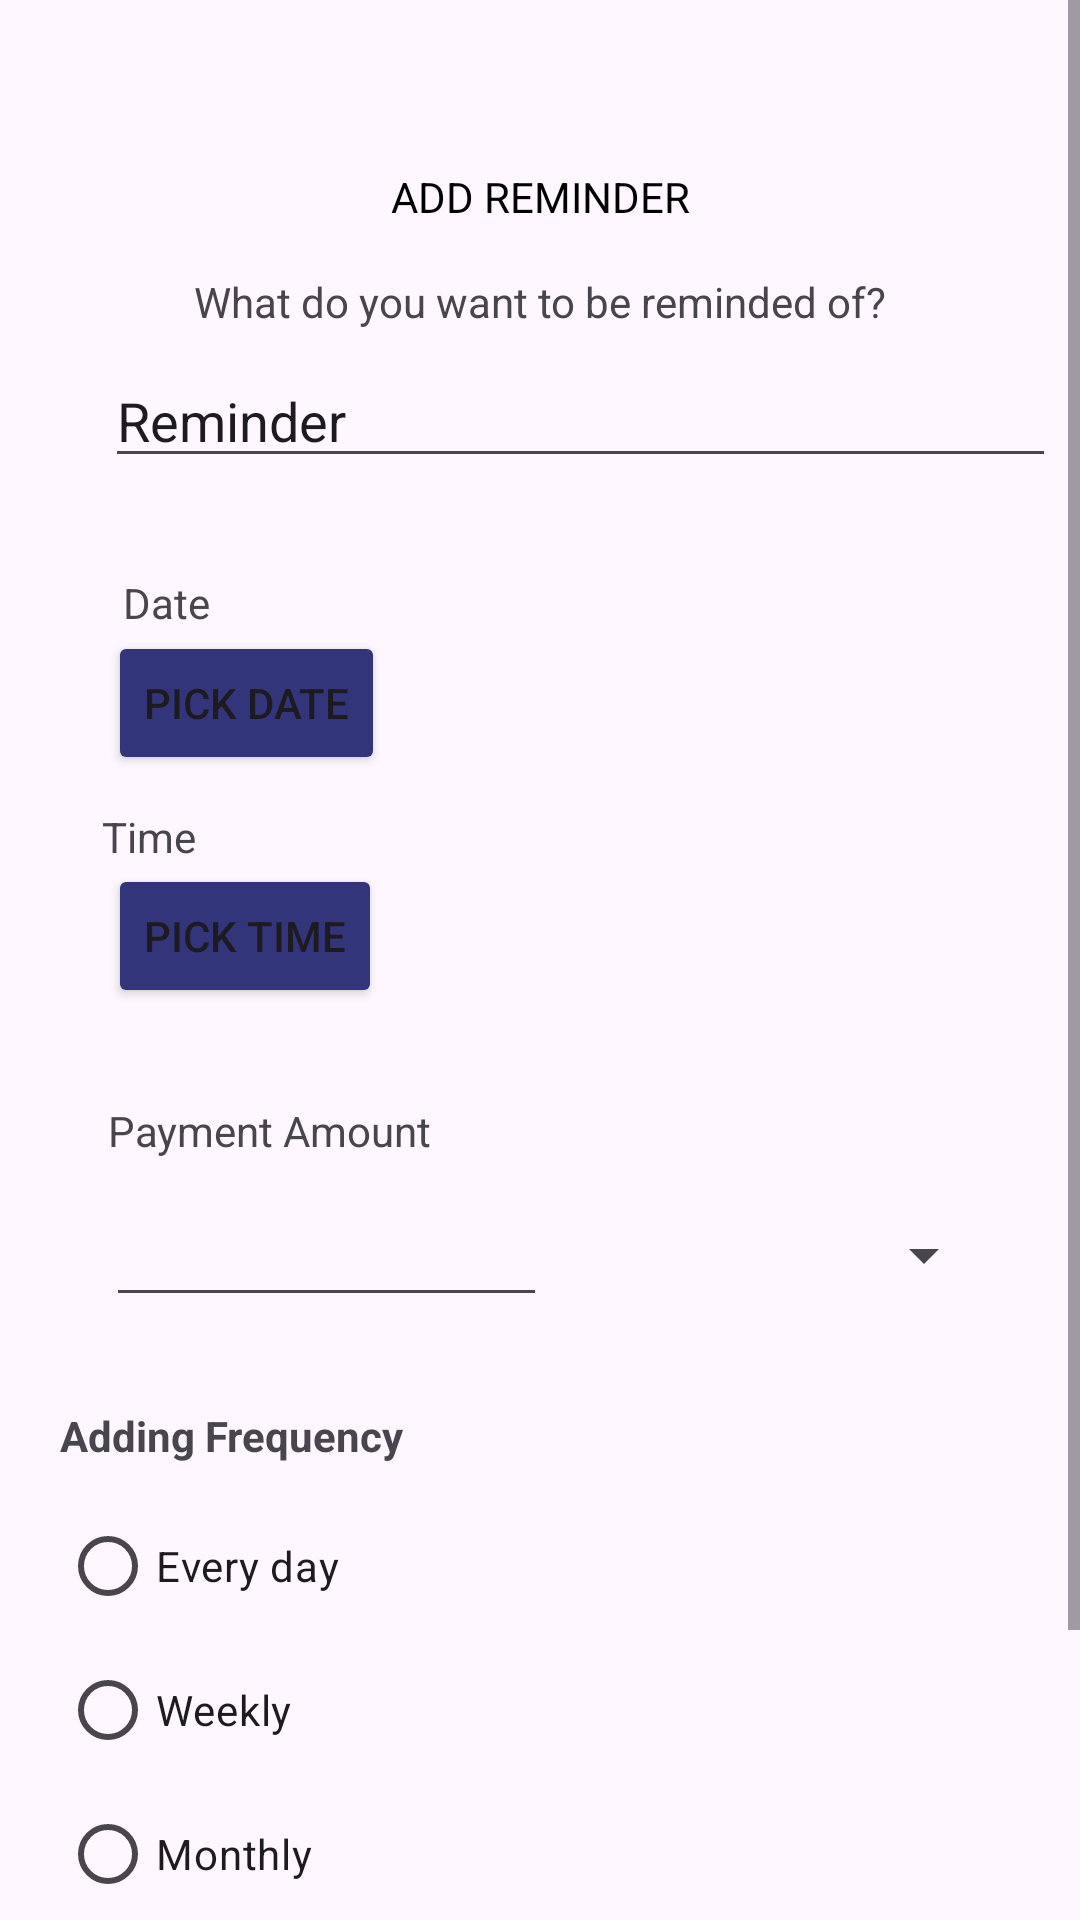

The Android layout XML behind this screen, and the referenced resources:
<!-- AndroidManifest.xml: application theme Theme.BudgetBuddy -->
<!-- res/layout/fragment_add_reminder.xml -->
<?xml version="1.0" encoding="utf-8"?>
<ScrollView xmlns:android="http://schemas.android.com/apk/res/android"
    xmlns:app="http://schemas.android.com/apk/res-auto"
    xmlns:tools="http://schemas.android.com/tools"
    android:layout_width="match_parent"
    android:layout_height="match_parent"
    android:backgroundTint="@color/dark_blue">

    <androidx.constraintlayout.widget.ConstraintLayout
        android:layout_width="match_parent"
        android:layout_height="wrap_content">

    <ImageView
        android:id="@+id/close_addrem"
        android:layout_width="wrap_content"
        android:layout_height="wrap_content"
        android:layout_marginTop="30dp"
        android:layout_marginEnd="16dp"
        android:contentDescription="@string/closebutton"
        android:padding="5dp"
        android:src="@drawable/close"
        app:layout_constraintEnd_toEndOf="parent"
        app:layout_constraintTop_toTopOf="parent" />

    <TextView
        android:id="@+id/ReminderAddTextView"
        android:layout_width="wrap_content"
        android:layout_height="wrap_content"
        android:layout_marginTop="16dp"
        android:text="ADD REMINDER"
        android:textColor="@color/black"
        app:layout_constraintEnd_toEndOf="parent"
        app:layout_constraintStart_toStartOf="parent"
        app:layout_constraintTop_toBottomOf="@+id/close_addrem" />

    <TextView
        android:id="@+id/describeReminderTextView"
        android:layout_width="wrap_content"
        android:layout_height="wrap_content"
        android:layout_marginTop="16dp"
        android:text="What do you want to be reminded of?"
        app:layout_constraintEnd_toEndOf="parent"
        app:layout_constraintStart_toStartOf="parent"
        app:layout_constraintTop_toBottomOf="@+id/ReminderAddTextView" />

    <EditText
        android:id="@+id/describeReminderEditText"
        android:layout_width="0dp"
        android:layout_height="wrap_content"
        android:layout_marginStart="35dp"
        android:layout_marginTop="8dp"
        android:layout_marginEnd="8dp"
        android:layout_marginBottom="8dp"
        android:ems="10"
        android:inputType="text"
        android:text="Reminder"
        app:layout_constraintBottom_toTopOf="@+id/dateRemTextView"
        app:layout_constraintEnd_toEndOf="parent"
        app:layout_constraintStart_toStartOf="parent"
        app:layout_constraintTop_toBottomOf="@+id/describeReminderTextView" />

    <TextView
        android:id="@+id/dateRemTextView"
        android:layout_width="wrap_content"
        android:layout_height="wrap_content"
        android:layout_marginStart="36dp"
        android:layout_marginTop="32dp"
        android:layout_marginEnd="8dp"
        android:text="Date"
        app:layout_constraintEnd_toEndOf="parent"
        app:layout_constraintHorizontal_bias="0.017"
        app:layout_constraintStart_toStartOf="parent"
        app:layout_constraintTop_toBottomOf="@+id/describeReminderEditText" />

    <TextView
        android:id="@+id/dateRemText"
        android:layout_width="wrap_content"
        android:layout_height="wrap_content"
        android:layout_marginStart="8dp"
        android:layout_marginLeft="8dp"
        android:layout_marginTop="12dp"
        android:layout_marginEnd="8dp"
        android:layout_marginRight="8dp"
        android:ems="10"
        app:layout_constraintEnd_toEndOf="parent"
        app:layout_constraintHorizontal_bias="0.183"
        app:layout_constraintTop_toBottomOf="@+id/dateRemTextView" />


    <TextView
        android:id="@+id/timeRemText"
        android:layout_width="wrap_content"
        android:layout_height="wrap_content"
        android:layout_marginStart="8dp"
        android:layout_marginTop="28dp"
        android:layout_marginEnd="8dp"
        android:layout_marginBottom="8dp"
        android:ems="5"
        app:layout_constraintEnd_toEndOf="parent"
        app:layout_constraintHorizontal_bias="0.837"
        app:layout_constraintStart_toStartOf="parent"
        app:layout_constraintTop_toBottomOf="@+id/timeRemTextView"
        app:layout_constraintVertical_bias="0.0" />

    <TextView
        android:id="@+id/timeRemTextView"
        android:layout_width="wrap_content"
        android:layout_height="wrap_content"
        android:layout_marginStart="8dp"
        android:layout_marginLeft="8dp"
        android:layout_marginTop="28dp"
        android:layout_marginEnd="8dp"
        android:layout_marginRight="8dp"
        android:text="Time"
        app:layout_constraintEnd_toEndOf="parent"
        app:layout_constraintHorizontal_bias="0.083"
        app:layout_constraintStart_toStartOf="parent"
        app:layout_constraintTop_toBottomOf="@+id/dateRemText" />


    <TextView
        android:id="@+id/AmountTextView"
        android:layout_width="wrap_content"
        android:layout_height="wrap_content"
        android:layout_marginStart="8dp"
        android:layout_marginTop="32dp"
        android:layout_marginEnd="8dp"
        android:text="Payment Amount"
        app:layout_constraintEnd_toEndOf="parent"
        app:layout_constraintHorizontal_bias="0.118"
        app:layout_constraintStart_toStartOf="parent"
        app:layout_constraintTop_toBottomOf="@+id/timeRemText" />


    <EditText
        android:id="@+id/AmountEditText"
        android:layout_width="wrap_content"
        android:layout_height="wrap_content"
        android:layout_marginTop="8dp"
        android:layout_marginEnd="8dp"
        android:layout_marginBottom="8dp"
        android:ems="7"
        android:inputType="number"
        app:layout_constraintBottom_toBottomOf="parent"
        app:layout_constraintEnd_toEndOf="parent"
        app:layout_constraintHorizontal_bias="0.172"
        app:layout_constraintStart_toStartOf="parent"
        app:layout_constraintTop_toBottomOf="@+id/AmountTextView"
        app:layout_constraintVertical_bias="0.011" />

    <Spinner
        android:id="@+id/choiceSpinner"
        android:layout_width="wrap_content"
        android:layout_height="wrap_content"
        android:layout_marginTop="20dp"
        android:layout_marginEnd="28dp"
        android:prompt="@string/choose_currency"
        app:layout_constraintEnd_toEndOf="parent"
        app:layout_constraintTop_toBottomOf="@+id/AmountTextView" />


    <Button
        android:id="@+id/date_button"
        android:layout_width="wrap_content"
        android:layout_height="wrap_content"
        android:layout_marginStart="36dp"
        android:backgroundTint="@color/dark_blue"
        android:text="Pick date"
        app:layout_constraintBottom_toBottomOf="@+id/dateRemText"
        app:layout_constraintStart_toStartOf="parent"
        app:layout_constraintTop_toBottomOf="@+id/dateRemTextView"
        app:layout_constraintVertical_bias="0.0" />

    <Button
        android:id="@+id/time_button"
        android:layout_width="wrap_content"
        android:layout_height="wrap_content"
        android:layout_marginStart="36dp"
        android:backgroundTint="@color/dark_blue"
        android:text="Pick time"
        app:layout_constraintBottom_toBottomOf="@+id/timeRemText"
        app:layout_constraintStart_toStartOf="parent"
        app:layout_constraintTop_toBottomOf="@+id/timeRemTextView" />


    <TextView
        android:id="@+id/frequency_label_r"
        android:layout_width="match_parent"
        android:layout_height="wrap_content"
        android:text="Adding Frequency"
        android:textStyle="bold"
        app:layout_constraintTop_toBottomOf="@id/AmountEditText"
        app:layout_constraintStart_toStartOf="parent"
        app:layout_constraintEnd_toEndOf="parent"
        android:layout_marginTop="30dp"
        android:layout_marginStart="20dp"/>

    <RadioGroup
        android:id="@+id/repeat_frequency_group_r"
        android:layout_width="match_parent"
        android:layout_height="wrap_content"
        android:orientation="vertical"
        app:layout_constraintTop_toBottomOf="@+id/frequency_label_r"
        android:layout_marginTop="10dp"
        android:layout_marginStart="20dp">


        <RadioButton
            android:id="@+id/every_day_radio_button_r"
            android:layout_width="wrap_content"
            android:layout_height="wrap_content"
            android:text="Every day"/>

        <RadioButton
            android:id="@+id/weekly_radio_button_r"
            android:layout_width="wrap_content"
            android:layout_height="wrap_content"
            android:text="Weekly"/>


        <RadioButton
            android:id="@+id/monthly_radio_button_r"
            android:layout_width="wrap_content"
            android:layout_height="wrap_content"
            android:text="Monthly"/>

        <RadioButton
            android:id="@+id/annually_radio_button_r"
            android:layout_width="wrap_content"
            android:layout_height="wrap_content"
            android:text="Annually"/>
    </RadioGroup>

    <Button
        android:id="@+id/submit_btn"
        android:layout_width="wrap_content"
        android:layout_height="wrap_content"
        android:layout_marginTop="16dp"
        android:backgroundTint="@color/dark_blue"
        android:text="Submit"
        app:layout_constraintBottom_toBottomOf="parent"
        app:layout_constraintEnd_toEndOf="parent"
        app:layout_constraintStart_toStartOf="parent"
        app:layout_constraintTop_toBottomOf="@+id/repeat_frequency_group_r" />

    </androidx.constraintlayout.widget.ConstraintLayout>
</ScrollView>
<!-- resources referenced by this layout -->
<resources>
  <color name="black">#FF000000</color>
  <color name="dark_blue">#32357a</color>
  <string name="choose_currency">Choose currency</string>
  <string name="closebutton">Close Button for Activity</string>
  <style name="Theme.BudgetBuddy" parent="Base.Theme.BudgetBuddy">
          <item name="android:windowTranslucentStatus">true</item>
      </style>
  <style name="Base.Theme.BudgetBuddy" parent="Theme.Material3.DayNight.NoActionBar">
          
          
      </style>
</resources>
